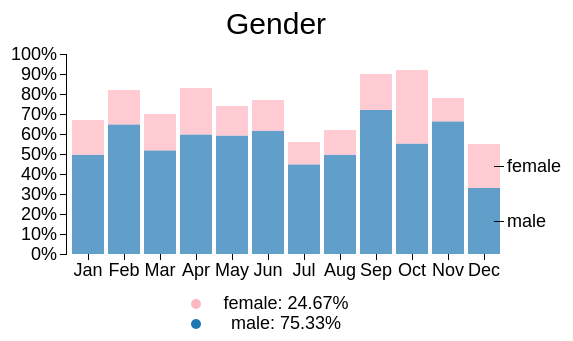
D3 v3 page, settled after 360 driven frames (6 s of simulated time); the page loaded 1 data file(s).



var margin = {top: 50, right: 100, bottom: 100, left: 60},
    width = 600 - margin.left - margin.right,
    height = 350 - margin.top - margin.bottom;

var x = d3.scale.ordinal()
    .rangeRoundBands([0, width], .1);

var y = d3.scale.linear()
    .range([height, 0]);
    
var color = d3.scale.ordinal()
    .range(["#1f77b4", "lightpink"]);

var xAxis = d3.svg.axis()
    .scale(x)
    .orient("bottom")
    //.ticks(12)
    //.tickFormat(d3.time.format("%b"));

var yAxis = d3.svg.axis()
    .scale(y)
    .orient("left")
    .tickFormat(d3.format(".0%"));

var svg = d3.select("body").append("svg")
    .attr("width", width + margin.left + margin.right)
    .attr("height", height + margin.top + margin.bottom)
  .append("g")
    .attr("transform", "translate(" + margin.left + "," + margin.top + ")");

// Add a title:
  d3.select("svg").append('text')
        .attr("transform","translate("+width/2+",30)")
				.attr('class','title')
				.text('Gender');
        
d3.csv("/csv/gender.csv", function(error, data) {
  if (error) throw error;

  color.domain(d3.keys(data[0]).filter(function(key) { return key !== "date"; }));

  data.forEach(function(d) {
    var y0 = 0;
    d.genders = color.domain().map(function(name) { return {name: name, y0: y0, y1: y0 += +d[name]}; });
    y0 =10000;
    d.genders.forEach(function(d) { d.y0 /= y0; d.y1 /= y0; });
  });

  x.domain(data.map(function(d) { return d.date; }));
  
  svg.append("g")
      .attr("class", "x axis")
      .attr("transform", "translate(0," + height + ")")
      .call(xAxis);

  svg.append("g")
      .attr("class", "y axis")
      .call(yAxis);

  var gender = svg.selectAll(".gender")
      .data(data)
    .enter().append("g")
      .attr("class", "gender btn btn3 btn-warning  btn-large tool-tip slideIn top ")
      .attr("transform", function(d) { return "translate(" + x(d.date) + ",0)"; });

  gender.selectAll("rect")
      .data(function(d) { return d.genders; })
    .enter().append("rect")
      .attr("width", x.rangeBand())
      .attr("y", function(d) { return y(d.y1); })
      .attr("height", function(d) { return y(d.y0) - y(d.y1); })
      .style("fill", function(d) { return color(d.name); })
      .style("fill-opacity",0.7);

  var legend = svg.select(".gender:last-child").selectAll(".legend")
      .data(function(d) { return d.genders; })
    .enter().append("g")
      .attr("class", "legend")
      .attr("transform", function(d) { return "translate(" + (x.rangeBand()/2+10) + "," + (y((d.y0 + d.y1) / 2)) + ")"; });

  legend.append("line")
      .attr("x2", 10);

  legend.append("text")
      .attr("x", 13)
      .attr("dy", ".35em")
      .text(function(d) { return d.name; });
      
  svg.append('circle')
    .style('fill', '#1f77b4')
		.attr('r', 5)
		.attr('cx', (width / 2 -90 ))
		.attr('cy', (height + 70));
     
  svg.append("text")
    
    .text('male: 75.33%')
    .style("text-anchor", "middle")
    .attr("x",(width / 2))
    .attr("y",(height + 75));
  
  svg.append('circle')
    .style('fill', 'lightpink')
		.attr('r', 5)
		.attr('cx', (width / 2-90))
		.attr('cy', (height + 50));
    
  svg.append("text")
    
    .text('female: 24.67%')
    .style("text-anchor", "middle")
    .attr("x",(width / 2))
    .attr("y",(height +55));

});



### data: csv/gender.csv
date, male, female
Jan, 4958, 1742
Feb, 6478, 1722
Mar, 5180, 1820
Apr, 5976, 2324
May, 5920, 1480
Jun, 6160, 1540
Jul, 4480, 1120
Aug, 4960, 1240
Sep, 7200, 1800
Oct, 5520, 3680
Nov, 6630, 1170
Dec, 3300, 2200